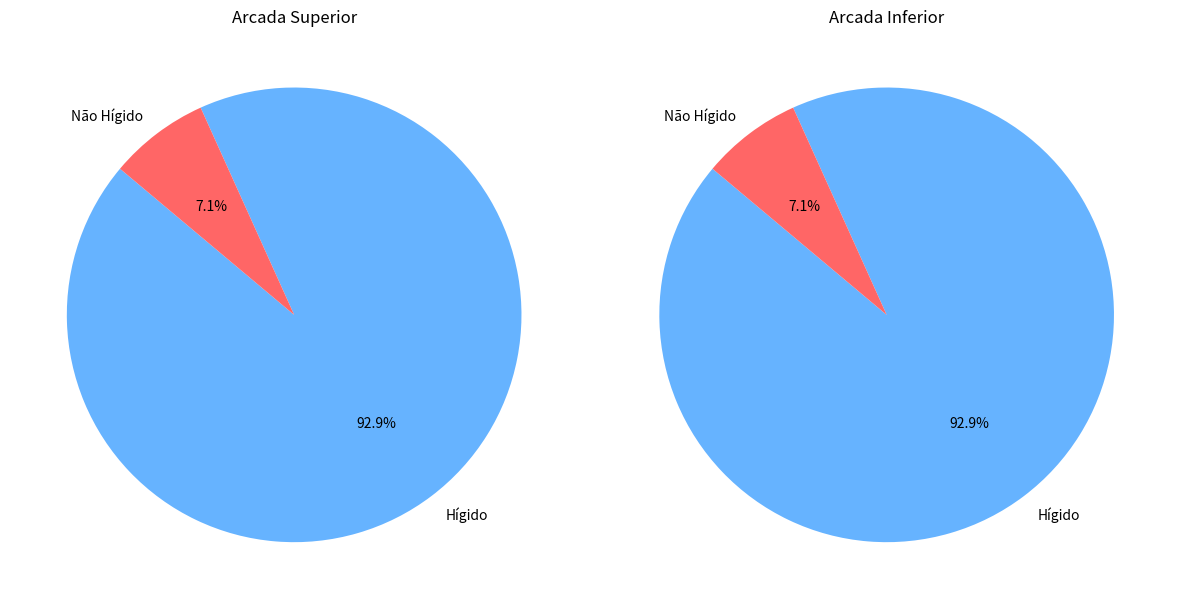

The matplotlib source for this figure:
# -*- coding: utf-8 -*-
""" [redacted]

Automatically generated by Colab.

Original file is located at
    https://colab.research.google.com/<link-removed>
"""

import matplotlib.pyplot as plt

# Dados
labels = ['Hígido', 'Não Hígido']
sizes_superior = [92.86, 7.14]
sizes_inferior = [92.86, 7.14]
colors = ['#66b3ff','#ff6666']

# Gráfico da Arcada Superior
plt.figure(figsize=(12, 6))

plt.subplot(1, 2, 1)
plt.pie(sizes_superior, labels=labels, colors=colors, autopct='%1.1f%%', startangle=140)
plt.title('Arcada Superior')

# Gráfico da Arcada Inferior
plt.subplot(1, 2, 2)
plt.pie(sizes_inferior, labels=labels, colors=colors, autopct='%1.1f%%', startangle=140)
plt.title('Arcada Inferior')

# Exibindo os gráficos
plt.tight_layout()
plt.show()